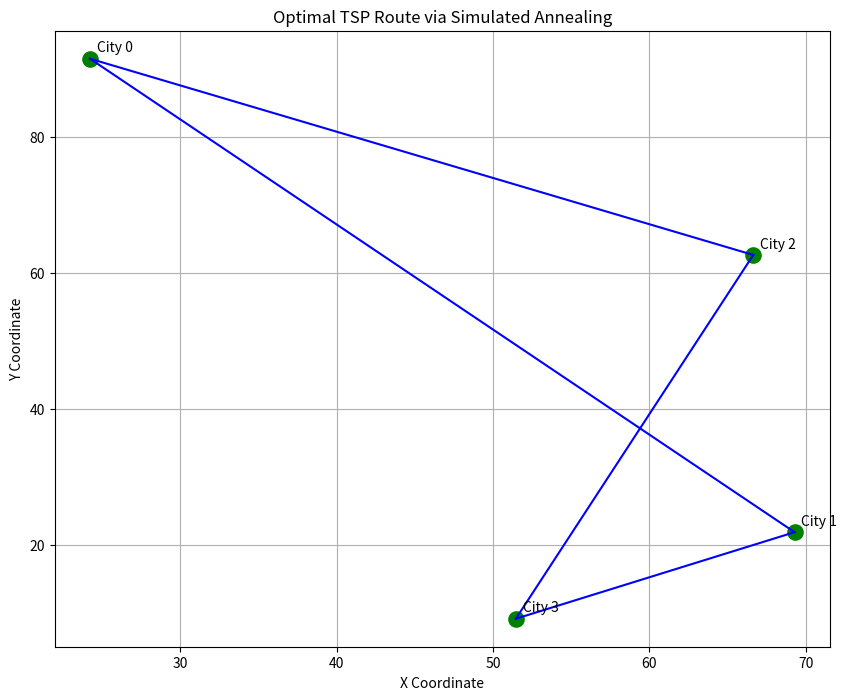

Here is the Python script that generated this plot:
import random
import math
import matplotlib.pyplot as plt

def route_length(path, city_distances):
    return sum(city_distances[path[i-1]][path[i]] for i in range(len(path)))

def create_random_path(city_count):
    path = list(range(city_count))
    random.shuffle(path)
    return path

def generate_neighbor(path):
    a, b = random.sample(range(len(path)), 2)
    path[a], path[b] = path[b], path[a]
    return path

def tsp_simulated_annealing(city_distances, iterations, start_temp, cooling_factor):
    cities = len(city_distances)
    current_path = create_random_path(cities)
    current_length = route_length(current_path, city_distances)
    best_path = current_path.copy()
    best_length = current_length
    temp = start_temp

    for _ in range(iterations):
        new_path = generate_neighbor(current_path.copy())
        new_length = route_length(new_path, city_distances)
        
        if new_length < current_length or random.random() < math.exp((current_length - new_length) / temp):
            current_path = new_path
            current_length = new_length
            
            if current_length < best_length:
                best_path = current_path.copy()
                best_length = current_length
        
        temp *= cooling_factor

    return best_path, best_length

# Example usage
city_distances = [
    [0, 12, 18, 22],
    [12, 0, 38, 28],
    [18, 38, 0, 32],
    [22, 28, 32, 0]
]

max_iterations = 15000
initial_temp = 150.0
cooling_rate = 0.95

optimal_path, optimal_length = tsp_simulated_annealing(
    city_distances, max_iterations, initial_temp, cooling_rate)

# Visualization
num_cities = len(city_distances)
city_coords = [(random.uniform(0, 100), random.uniform(0, 100)) for _ in range(num_cities)]

plt.figure(figsize=(10, 8))
x, y = zip(*city_coords)
plt.scatter(x, y, c='green', s=120)

for i, (x, y) in enumerate(city_coords):
    plt.annotate(f'City {i}', (x, y), xytext=(5, 5), textcoords='offset points')

for i in range(num_cities):
    start = city_coords[optimal_path[i]]
    end = city_coords[optimal_path[(i + 1) % num_cities]]
    plt.plot([start[0], end[0]], [start[1], end[1]], c='blue')

plt.title("Optimal TSP Route via Simulated Annealing")
plt.xlabel("X Coordinate")
plt.ylabel("Y Coordinate")
plt.grid(True)
plt.show()

print(f"Optimal Route: {' -> '.join(map(str, optimal_path))}")
print(f"Optimal Route Length: {optimal_length}")